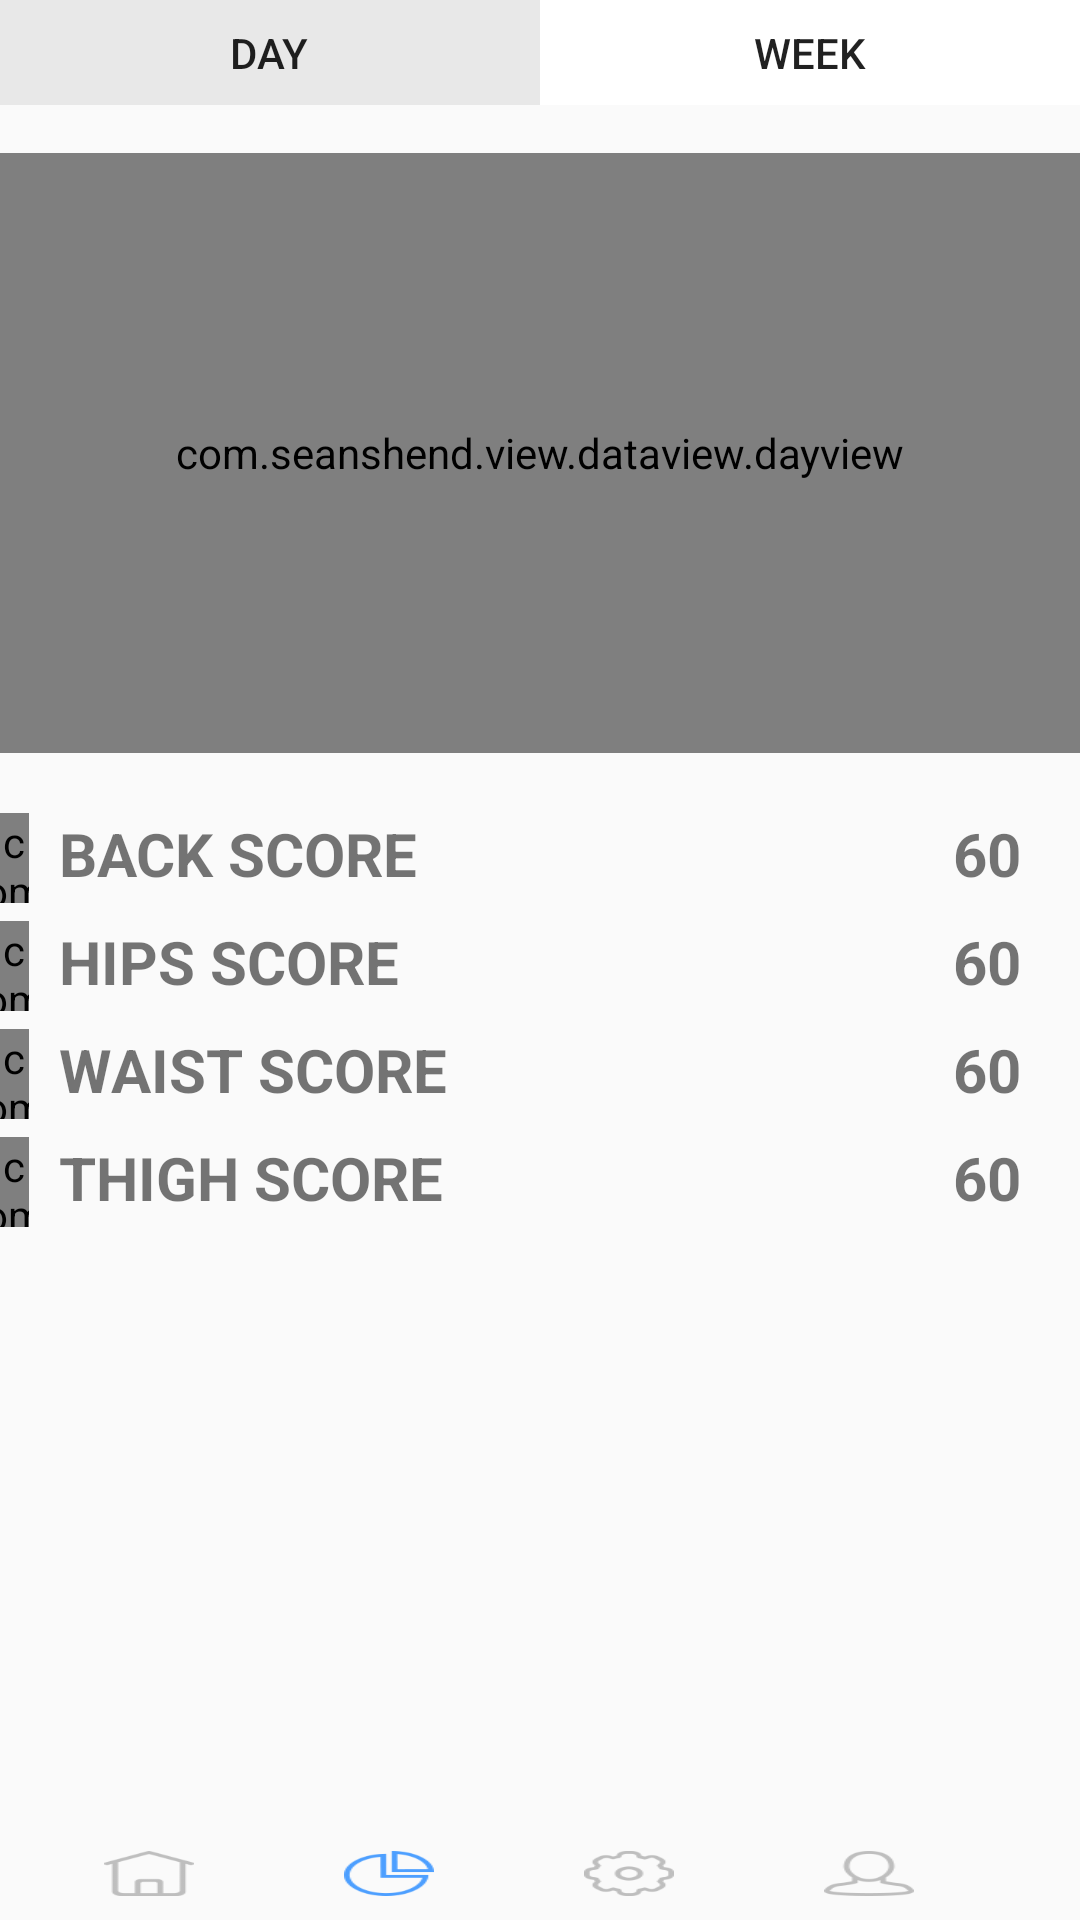

Write the Android layout XML for this screen, with the resource values it uses.
<!-- AndroidManifest.xml: application theme AppTheme -->
<!-- res/layout/activity_data_day.xml -->
<?xml version="1.0" encoding="utf-8"?>
<RelativeLayout xmlns:android="http://schemas.android.com/apk/res/android"
    xmlns:tools="http://schemas.android.com/tools"
    android:id="@+id/activity_data_day"
    android:layout_width="match_parent"
    android:layout_height="match_parent"

    android:paddingLeft="@dimen/activity_horizontal_margin"
    android:paddingRight="@dimen/activity_horizontal_margin"
    android:paddingTop="@dimen/activity_vertical_margin"
    tools:context="com.seanshend.myapplication.Data_day">
    <LinearLayout
        android:layout_width="match_parent"
        android:layout_height="wrap_content"
        android:layout_marginBottom="16dp"
        android:id="@+id/linearLayout1"
        >

        <Button
            android:background="#E8E8E8"
            android:layout_width="0dp"
            android:layout_height="35dp"
            android:text="Day"
            android:layout_weight="1"
            android:id="@+id/button" />

        <Button
            android:text="Week"
            android:background="#FFFFFF"
            android:layout_width="0dp"
            android:onClick="GoWeek"
            android:layout_height="35dp"
            android:layout_weight="1"
            android:id="@+id/button6"
            />

    </LinearLayout>
    <com.seanshend.view.dataview.dayview
        android:layout_width="match_parent"
        android:layout_height="200dp"
        android:layout_below="@+id/linearLayout1"
        android:id="@+id/data_day"/>
    <RelativeLayout
        android:layout_below="@id/data_day"
        android:layout_marginTop="20dp"
        android:layout_width="match_parent"
        android:layout_height="30dp"
        android:id="@+id/r1"
      >
        <com.seanshend.view.Circle.Circle
            android:layout_width="10dp"
            android:layout_height="match_parent"
            android:id="@+id/c1"
           />
        <TextView
            android:paddingLeft="10dp"
            android:layout_width="wrap_content"
            android:layout_height="match_parent"
            android:layout_toRightOf="@+id/c1"
            android:textSize="20sp"
            android:text="BACK SCORE"

            android:textStyle="bold"/>
        <TextView
            android:layout_width="wrap_content"
            android:layout_alignParentRight="true"
            android:layout_height="match_parent"
            android:layout_marginRight="20dp"
            android:textSize="20sp"
            android:id="@+id/t1"
            android:text="60"
            android:textStyle="bold"/>
    </RelativeLayout>
    <RelativeLayout
        android:layout_marginTop="6dp"
        android:layout_below="@id/r1"
        android:id="@+id/r2"
        android:layout_width="match_parent"
        android:layout_height="30dp"
        >
        <com.seanshend.view.Circle.Circle
            android:layout_width="10dp"
            android:layout_height="match_parent"
            android:id="@+id/c2"
            />
        <TextView
            android:paddingLeft="10dp"
            android:layout_width="wrap_content"
            android:layout_height="match_parent"
            android:layout_toRightOf="@+id/c2"
            android:textSize="20sp"
            android:text="HIPS SCORE"

            android:textStyle="bold"/>
        <TextView
            android:layout_width="wrap_content"
            android:id="@+id/t2"
            android:layout_alignParentRight="true"
            android:layout_height="match_parent"
            android:layout_marginRight="20dp"
            android:textSize="20sp"
            android:text="60"
            android:textStyle="bold"/>
    </RelativeLayout>
    <RelativeLayout
        android:layout_below="@id/r2"
        android:layout_width="match_parent"
        android:layout_height="30dp"
        android:id="@+id/r3"
        android:layout_marginTop="6dp"
        >
        <com.seanshend.view.Circle.Circle
            android:layout_width="10dp"
            android:layout_height="match_parent"
            android:id="@+id/c3"
            />
        <TextView
            android:paddingLeft="10dp"
            android:layout_width="wrap_content"
            android:layout_height="match_parent"
            android:layout_toRightOf="@+id/c3"
            android:textSize="20sp"
            android:text="WAIST SCORE"
            android:id="@+id/waist"
            android:textStyle="bold"/>
        <TextView
            android:layout_width="wrap_content"
            android:id="@+id/t3"
            android:layout_alignParentRight="true"
            android:layout_height="match_parent"
            android:layout_marginRight="20dp"
            android:textSize="20sp"
            android:text="60"
            android:textStyle="bold"/>
    </RelativeLayout>
    <RelativeLayout
        android:layout_below="@id/r3"
        android:id="@+id/r4"
        android:layout_width="match_parent"
        android:layout_height="30dp"
        android:layout_marginTop="6dp"
        >
        <com.seanshend.view.Circle.Circle
            android:layout_width="10dp"
            android:layout_height="match_parent"
            android:id="@+id/c4"
            />
        <TextView
            android:paddingLeft="10dp"
            android:layout_width="wrap_content"
            android:layout_height="match_parent"
            android:layout_toRightOf="@+id/c4"
            android:textSize="20sp"
            android:text="THIGH SCORE"
            android:id="@+id/thigh"
            android:textStyle="bold"/>
        <TextView
            android:layout_width="wrap_content"
            android:layout_alignParentRight="true"
            android:layout_height="match_parent"
            android:layout_marginRight="20dp"
            android:textSize="20sp"
            android:id="@+id/t4"
            android:text="60"
            android:textStyle="bold"/>
    </RelativeLayout>

    <LinearLayout
        android:layout_width="match_parent"
        android:layout_height="match_parent"
        android:paddingBottom="8dp"
        android:gravity="bottom"
        android:layout_alignParentTop="true"
        android:layout_alignParentStart="true">
        <RelativeLayout
            android:layout_width="match_parent"
            android:layout_height="15dp"
            android:layout_alignBaseline="@+id/r1"
            android:layout_alignParentStart="true">
            <ImageButton
                android:layout_marginLeft="35dp"
                android:layout_width="30dp"
                android:layout_height="wrap_content"
                android:layout_alignParentStart="true"

                android:id="@+id/button2"
                android:layout_marginRight="50dp"
                android:onClick="GoHome"
                android:background="@drawable/home1"/>
            <ImageButton
                android:layout_width="30dp"
                android:layout_height="wrap_content"

                android:layout_toRightOf="@+id/button2"
                android:layout_marginRight="50dp"
                android:id="@+id/button3"
                android:background="@drawable/data2"
                android:onClick="GoData"

                />
            <ImageButton
                android:layout_width="30dp"
                android:layout_height="wrap_content"

                android:layout_marginRight="50dp"
                android:layout_toRightOf="@+id/button3"
                android:id="@+id/button4"
                android:onClick="GoSetting"
                android:background="@drawable/setting1"/>
            <ImageButton
                android:layout_width="30dp"
                android:layout_height="wrap_content"

                android:layout_toRightOf="@+id/button4"
                android:layout_marginRight="40dp"
                android:id="@+id/button5"
                android:background="@drawable/user1"
                android:onClick="GoProfile"/>
        </RelativeLayout>
    </LinearLayout>

</RelativeLayout>
<!-- resources referenced by this layout -->
<resources>
  <!-- drawable data2: png bitmap (drawable, 19729 bytes) -->
  <!-- drawable home1: png bitmap (drawable, 18931 bytes) -->
  <!-- drawable setting1: png bitmap (drawable, 19765 bytes) -->
  <!-- drawable user1: png bitmap (drawable, 19470 bytes) -->
  <style name="AppTheme" parent="Theme.AppCompat.Light.NoActionBar">
          
          <item name="colorPrimary">@color/colorPrimary</item>
          <item name="colorPrimaryDark">@color/colorPrimaryDark</item>
          <item name="colorAccent">@color/colorAccent</item>
      </style>
  <color name="colorPrimary">#3F51B5</color>
  <color name="colorPrimaryDark">#303F9F</color>
  <color name="colorAccent">#FF4081</color>
</resources>
